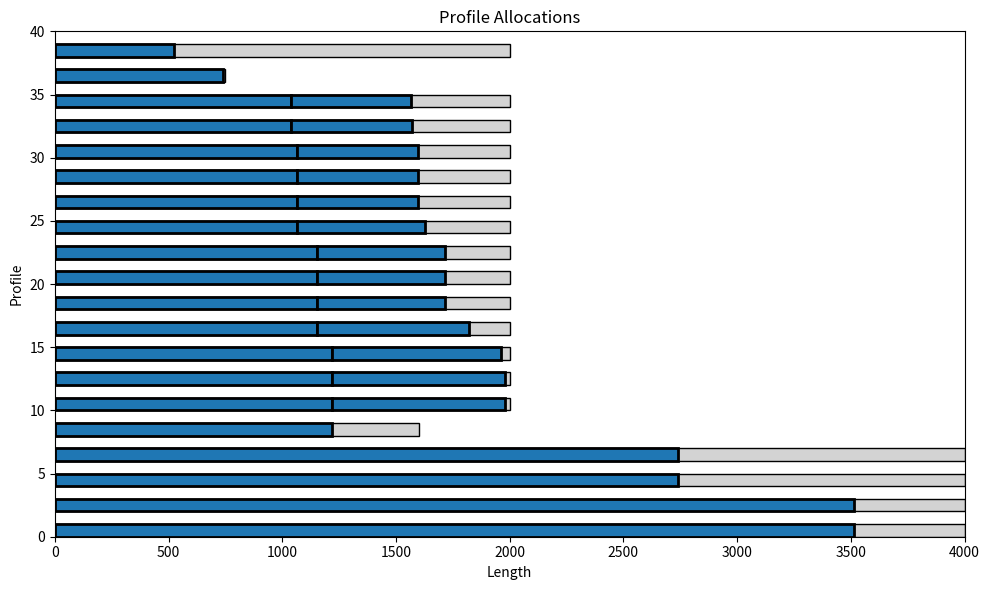

Reproduce this figure in Python.
# %%
import numpy as np
import matplotlib.pyplot as plt
import matplotlib.patches as patches

available_profiles = []

for i in range(4):
    available_profiles.append(4000)
for i in range(17):
    available_profiles.append(2000)
for i in range(1):
    available_profiles.append(750)
for i in range(1):
    available_profiles.append(1600)
for i in range(3):
    available_profiles.append(450)

available_profiles.sort()



# print("Available profiles:")
# for i in available_prfiles:
#     print(i)
all_profiles = np.array(available_profiles)
available_profiles = np.array(available_profiles)
print("Available profiles sum:", available_profiles.sum())

# %%
profiles = []

for i in range(2):
    profiles.append(3516)
for i in range(2):
    profiles.append(2740)
for i in range(4):
    profiles.append(1149+5)
for i in range(4):
    profiles.append(1220)
for i in range(4):
    profiles.append(1066)
for i in range(2):
    profiles.append(1040)
for i in range(4):
    profiles.append(530)
for i in range(2):
    profiles.append(760)
for i in range(4):
    profiles.append(560)
for i in range(2):
    profiles.append(740)
for i in range(2):
    profiles.append(525)
profiles.append(665)


profiles.sort()
# print("Profile:")
# for i in profile:
#     print(i)
profiles.reverse()
profiles = np.array(profiles)


print(profiles.sum(), "\n")
print(len(profiles), "\n")

# %%
dictionary = {}

for profile in profiles:
    ok = False
    best = None
    best_index = None
    for i in range(len(available_profiles)):
        if profile <= available_profiles[i]:
            if best is None or available_profiles[i] < best:
                best = available_profiles[i]
                best_index = i
            ok = True
            break
    if not ok:
        print(f"Profile {profile} cannot be made with available profiles")
        break
    else:
        if best_index not in dictionary:
            dictionary[best_index] = []
        dictionary[best_index].append(int(profile))
        available_profiles[best_index] -= profile
        print(f"Profile {profile} allocated with {available_profiles[best_index] + profile} -> {available_profiles[best_index]}    \tindex {best_index}")

# print("Available profiles after allocation:")
# for i in available_profiles:
#     print(i)
print("Available profiles sum after allocation:", available_profiles.sum())

print("Dictionary:")
for key in dictionary:
    print(f"{all_profiles[key]}: {dictionary[key]}")

fig, ax = plt.subplots(figsize=(10, 6))

y = 0
for key in dictionary:
    profile_length = all_profiles[key]
    pieces = dictionary[key]
    x = 0
    # Draw the main profile as a light rectangle
    ax.add_patch(
        patches.Rectangle((0, y), profile_length, 1, edgecolor='black', facecolor='lightgray', lw=1)
    )
    # Draw each allocated piece as a colored rectangle
    for piece in pieces:
        ax.add_patch(
            patches.Rectangle((x, y), piece, 1, edgecolor='black', facecolor='tab:blue', lw=2)
        )
        x += piece
    y += 2  # Space between profiles

ax.set_xlim(0, max(all_profiles))
ax.set_ylim(0, y)
ax.set_xlabel('Length')
ax.set_ylabel('Profile')
ax.set_title('Profile Allocations')
plt.tight_layout()
plt.show()
